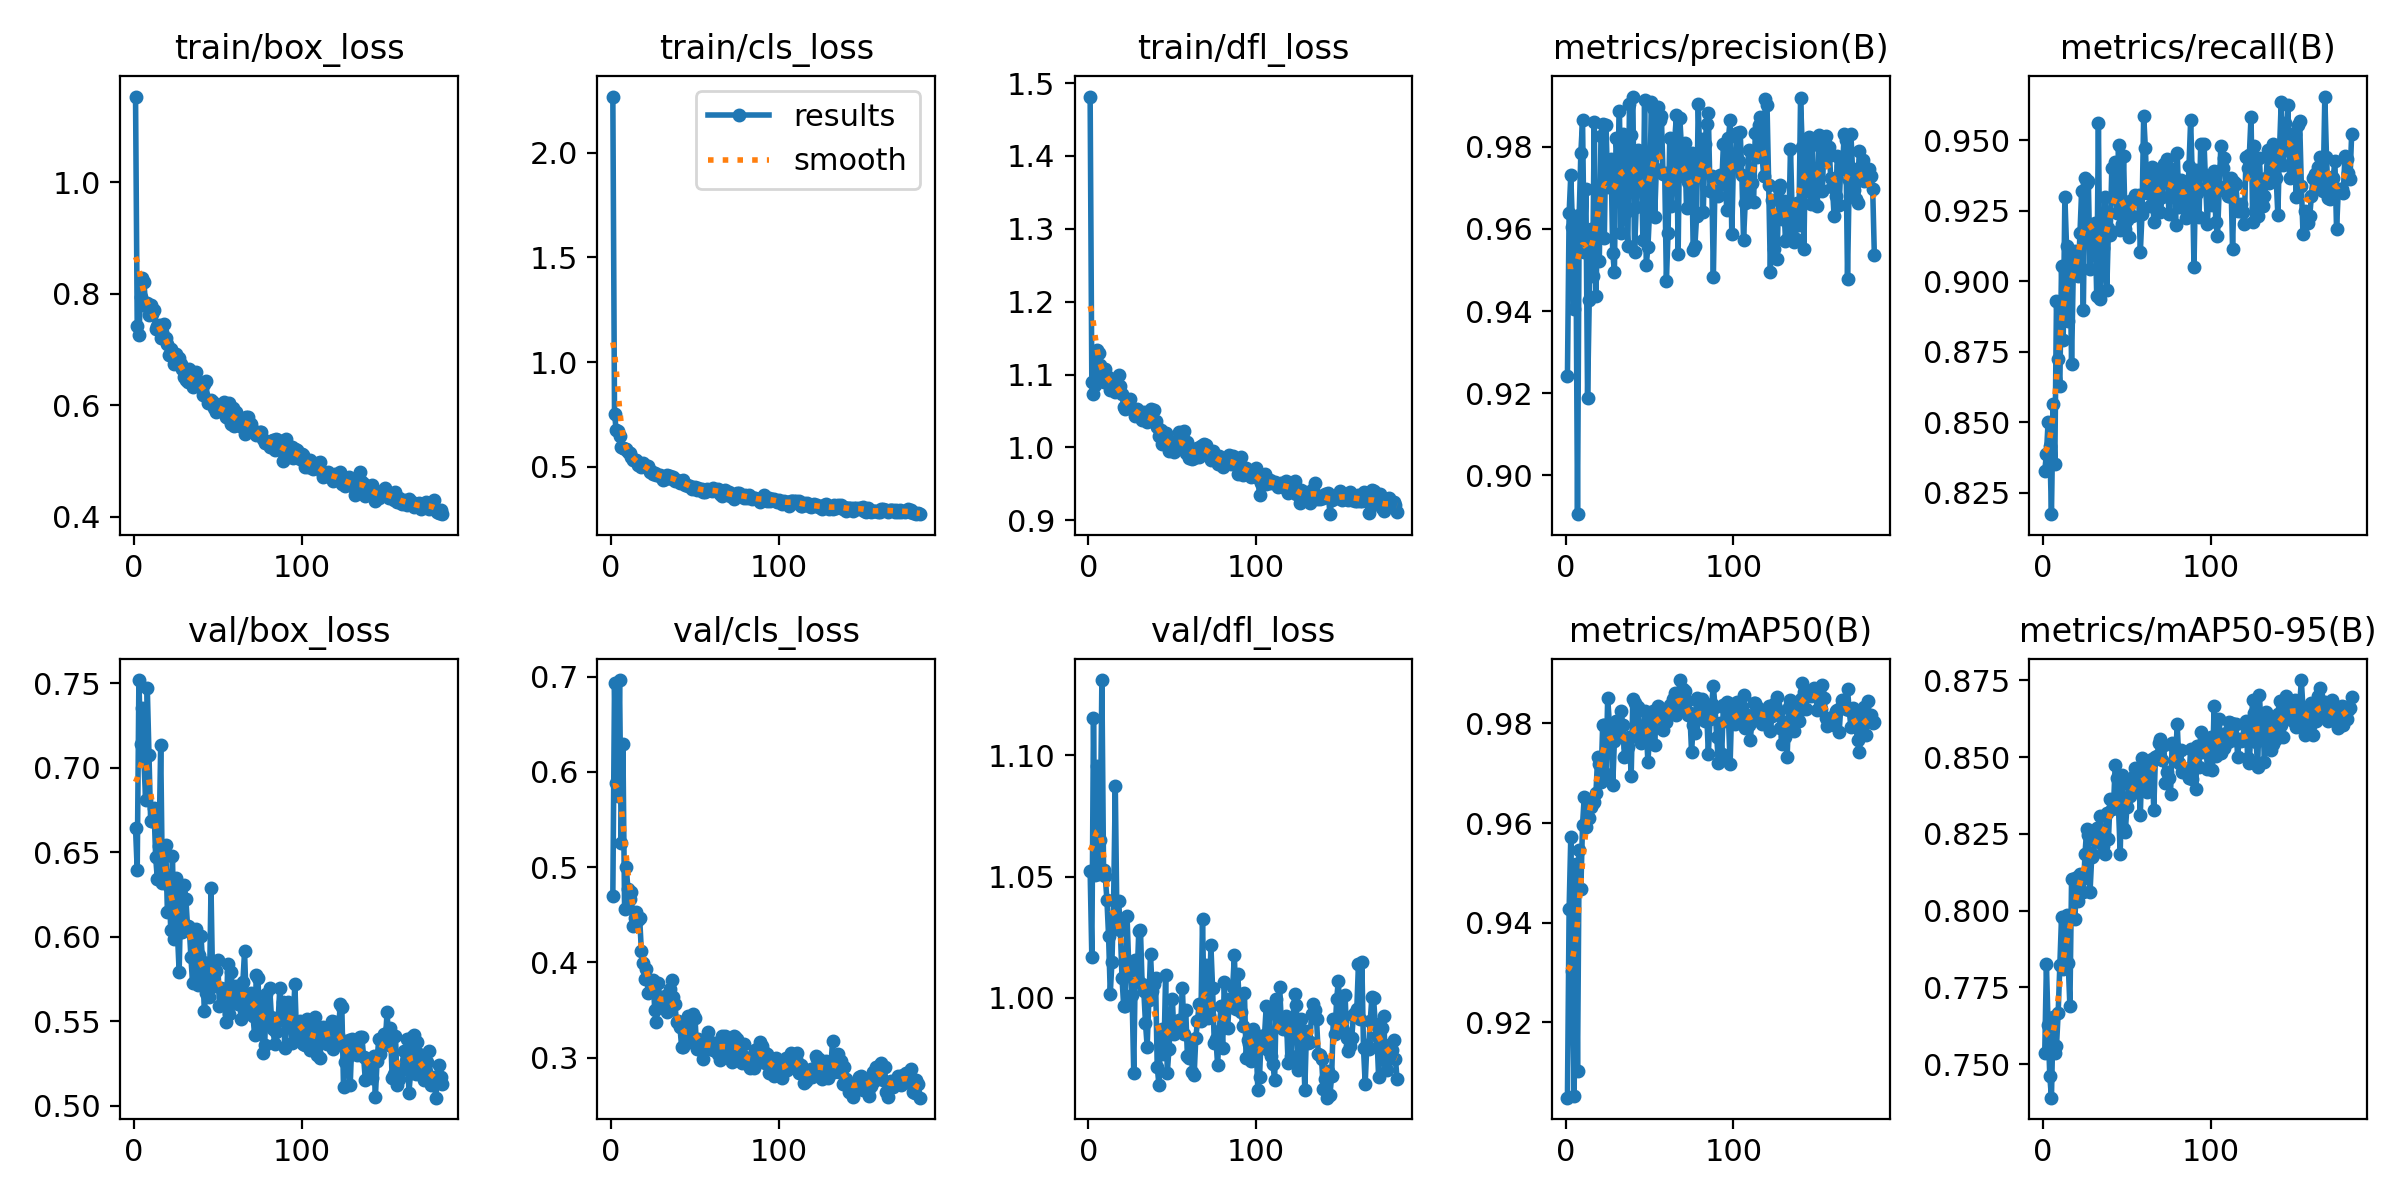

Values plotted in this chart, from the file beside it:
epoch, time, train/box_loss, train/cls_loss, train/dfl_loss, metrics/precision(B), metrics/recall(B), metrics/mAP50(B), metrics/mAP50-95(B), val/box_loss, val/cls_loss, val/dfl_loss, lr/pg0, lr/pg1, lr/pg2
1, 15.37, 1.154, 2.269, 1.482, 0.9242, 0.8327, 0.9049, 0.7536, 0.6641, 0.4702, 1.052, 0.003267, 0.003267, 0.003267
2, 30.38, 0.7417, 0.7515, 1.089, 0.9638, 0.8387, 0.9427, 0.7826, 0.6391, 0.6932, 1.017, 0.006593, 0.006593, 0.006593
3, 45.47, 0.7268, 0.6764, 1.073, 0.9731, 0.8501, 0.9572, 0.7629, 0.7518, 0.5883, 1.116, 0.009914, 0.009914, 0.009914
4, 60.6, 0.7941, 0.6712, 1.085, 0.9605, 0.8416, 0.9304, 0.7463, 0.714, 0.5749, 1.051, 0.00997, 0.00997, 0.00997
5, 75.92, 0.8285, 0.6457, 1.133, 0.9406, 0.8174, 0.9053, 0.7391, 0.7352, 0.6964, 1.096, 0.00996, 0.00996, 0.00996
6, 91.22, 0.8219, 0.5969, 1.13, 0.9615, 0.8566, 0.9518, 0.7653, 0.7039, 0.5252, 1.051, 0.00995, 0.00995, 0.00995
7, 106.6, 0.7781, 0.5914, 1.113, 0.8905, 0.8353, 0.9102, 0.7536, 0.681, 0.6294, 1.065, 0.009941, 0.009941, 0.009941
8, 122, 0.784, 0.5847, 1.1, 0.9633, 0.8928, 0.9545, 0.7559, 0.7474, 0.4563, 1.131, 0.009931, 0.009931, 0.009931
9, 137.5, 0.7619, 0.5861, 1.089, 0.9786, 0.8722, 0.9468, 0.7666, 0.7075, 0.5, 1.053, 0.009921, 0.009921, 0.009921
10, 153.1, 0.7797, 0.571, 1.108, 0.9864, 0.8629, 0.9597, 0.7825, 0.6685, 0.4768, 1.05, 0.009911, 0.009911, 0.009911
11, 168.7, 0.7629, 0.5639, 1.098, 0.9545, 0.9054, 0.9652, 0.7978, 0.6686, 0.4666, 1.041, 0.009901, 0.009901, 0.009901
12, 184.3, 0.7718, 0.5492, 1.095, 0.9698, 0.8791, 0.9591, 0.7811, 0.6761, 0.4735, 1.025, 0.009891, 0.009891, 0.009891
13, 200.2, 0.7374, 0.534, 1.078, 0.9188, 0.93, 0.9644, 0.7981, 0.647, 0.4384, 1.002, 0.009881, 0.009881, 0.009881
14, 215.9, 0.7414, 0.5309, 1.086, 0.9426, 0.9124, 0.9611, 0.7985, 0.6339, 0.4465, 1.015, 0.009871, 0.009871, 0.009871
15, 231.6, 0.7441, 0.5343, 1.095, 0.96, 0.8858, 0.9633, 0.7828, 0.6536, 0.4526, 1.04, 0.009861, 0.009861, 0.009861
16, 247.2, 0.721, 0.5099, 1.076, 0.9485, 0.9088, 0.964, 0.7688, 0.7133, 0.4451, 1.087, 0.009851, 0.009851, 0.009851
17, 263, 0.731, 0.5093, 1.083, 0.986, 0.8707, 0.9642, 0.8103, 0.6317, 0.4462, 1.031, 0.009842, 0.009842, 0.009842
18, 278.8, 0.746, 0.4983, 1.099, 0.9437, 0.9031, 0.966, 0.8104, 0.6375, 0.4124, 1.04, 0.009832, 0.009832, 0.009832
19, 294.6, 0.7216, 0.5204, 1.085, 0.9632, 0.9106, 0.9732, 0.7972, 0.654, 0.3997, 1.028, 0.009822, 0.009822, 0.009822
20, 311.3, 0.7093, 0.5016, 1.073, 0.9523, 0.9094, 0.9718, 0.8111, 0.6143, 0.3825, 1.008, 0.009812, 0.009812, 0.009812
21, 328, 0.69, 0.4972, 1.055, 0.9826, 0.9018, 0.9683, 0.803, 0.63, 0.3931, 0.9966, 0.009802, 0.009802, 0.009802
22, 344.3, 0.7017, 0.5036, 1.052, 0.9855, 0.917, 0.9796, 0.8118, 0.604, 0.3683, 0.9966, 0.009792, 0.009792, 0.009792
23, 360.1, 0.6891, 0.4769, 1.06, 0.9578, 0.9321, 0.9796, 0.8103, 0.6478, 0.3804, 1.034, 0.009782, 0.009782, 0.009782
24, 376.2, 0.6738, 0.4777, 1.055, 0.9853, 0.8897, 0.9699, 0.8061, 0.5984, 0.3797, 1.013, 0.009772, 0.009772, 0.009772
25, 392.9, 0.6918, 0.4675, 1.066, 0.9702, 0.9367, 0.9852, 0.8184, 0.6349, 0.3821, 1.014, 0.009762, 0.009762, 0.009762
26, 409.2, 0.6794, 0.4689, 1.052, 0.9713, 0.9347, 0.9799, 0.8265, 0.6016, 0.3502, 1.001, 0.009753, 0.009753, 0.009753
27, 425.6, 0.6857, 0.4621, 1.053, 0.977, 0.9356, 0.9781, 0.8247, 0.5792, 0.3372, 0.9691, 0.009743, 0.009743, 0.009743
28, 441.7, 0.6741, 0.4595, 1.043, 0.9543, 0.9044, 0.9676, 0.806, 0.6246, 0.3786, 1.015, 0.009733, 0.009733, 0.009733
29, 458.4, 0.6653, 0.4612, 1.053, 0.9495, 0.9162, 0.9764, 0.8173, 0.6029, 0.3628, 1.008, 0.009723, 0.009723, 0.009723
30, 474.9, 0.6513, 0.4506, 1.043, 0.9822, 0.917, 0.9804, 0.818, 0.6305, 0.3566, 1.028, 0.009713, 0.009713, 0.009713
31, 491.3, 0.6462, 0.4353, 1.046, 0.976, 0.9205, 0.9772, 0.8229, 0.6223, 0.3607, 1.028, 0.009703, 0.009703, 0.009703
32, 507.9, 0.6424, 0.443, 1.037, 0.9888, 0.8946, 0.9793, 0.8268, 0.6061, 0.3649, 1.006, 0.009693, 0.009693, 0.009693
33, 523.9, 0.6654, 0.4611, 1.049, 0.9589, 0.9561, 0.9825, 0.827, 0.6058, 0.348, 1.003, 0.009683, 0.009683, 0.009683
34, 539.7, 0.6453, 0.4556, 1.042, 0.983, 0.8937, 0.9797, 0.8308, 0.5881, 0.3608, 0.9896, 0.009673, 0.009673, 0.009673
35, 555.5, 0.6328, 0.4555, 1.035, 0.9801, 0.9038, 0.9733, 0.8243, 0.5725, 0.372, 0.9799, 0.009663, 0.009663, 0.009663
36, 571.4, 0.6407, 0.4437, 1.039, 0.9642, 0.9119, 0.9734, 0.821, 0.6033, 0.3813, 0.9991, 0.009654, 0.009654, 0.009654
37, 587.3, 0.6607, 0.4529, 1.052, 0.9557, 0.9299, 0.9753, 0.8184, 0.6043, 0.3637, 1.018, 0.009644, 0.009644, 0.009644
38, 603.1, 0.6407, 0.4327, 1.036, 0.9904, 0.8968, 0.9773, 0.8317, 0.5713, 0.3563, 1.003, 0.009634, 0.009634, 0.009634
39, 618.9, 0.6384, 0.4374, 1.052, 0.9829, 0.919, 0.9694, 0.8234, 0.5894, 0.337, 1.006, 0.009624, 0.009624, 0.009624
40, 634.8, 0.6349, 0.4312, 1.036, 0.9923, 0.9165, 0.985, 0.8363, 0.6003, 0.3388, 1.008, 0.009614, 0.009614, 0.009614
41, 650.7, 0.618, 0.421, 1.028, 0.9543, 0.9402, 0.9841, 0.833, 0.5849, 0.3326, 0.9715, 0.009604, 0.009604, 0.009604
42, 666.6, 0.6385, 0.4323, 1.016, 0.9654, 0.9296, 0.9774, 0.8337, 0.5561, 0.3116, 0.9642, 0.009594, 0.009594, 0.009594
43, 682.4, 0.6434, 0.4365, 1.024, 0.9792, 0.9421, 0.9832, 0.8475, 0.5666, 0.3111, 0.9819, 0.009584, 0.009584, 0.009584
44, 698.3, 0.6035, 0.4121, 1.005, 0.9754, 0.9241, 0.9768, 0.8431, 0.5842, 0.3345, 0.9872, 0.009574, 0.009574, 0.009574
45, 714.1, 0.6078, 0.4139, 1.007, 0.9774, 0.9482, 0.976, 0.8331, 0.5641, 0.3194, 0.9769, 0.009564, 0.009564, 0.009564
46, 729.9, 0.6095, 0.4064, 1.02, 0.9573, 0.918, 0.9765, 0.8186, 0.6289, 0.3435, 1.009, 0.009555, 0.009555, 0.009555
47, 745.9, 0.6057, 0.4102, 1.013, 0.9914, 0.9204, 0.9824, 0.844, 0.5707, 0.3168, 0.9688, 0.009545, 0.009545, 0.009545
48, 761.8, 0.5951, 0.3951, 0.9953, 0.9512, 0.9444, 0.9788, 0.8265, 0.5708, 0.3215, 0.979, 0.009535, 0.009535, 0.009535
49, 777.6, 0.5888, 0.4001, 1.001, 0.9557, 0.9184, 0.9722, 0.8256, 0.5799, 0.3457, 0.9897, 0.009525, 0.009525, 0.009525
50, 793.5, 0.5966, 0.4041, 0.996, 0.9646, 0.9216, 0.9783, 0.8337, 0.5861, 0.3418, 0.9996, 0.009515, 0.009515, 0.009515
51, 809.3, 0.5922, 0.3902, 0.9943, 0.9909, 0.9156, 0.9812, 0.8413, 0.5591, 0.3089, 0.9851, 0.009505, 0.009505, 0.009505
52, 825.3, 0.5952, 0.3994, 1.009, 0.9894, 0.9285, 0.9825, 0.8371, 0.5695, 0.3197, 0.9889, 0.009495, 0.009495, 0.009495
53, 841.1, 0.5942, 0.3904, 1.008, 0.9629, 0.923, 0.9758, 0.8393, 0.5689, 0.3176, 0.9869, 0.009485, 0.009485, 0.009485
54, 856.9, 0.6054, 0.395, 1.021, 0.9747, 0.929, 0.9823, 0.8437, 0.5618, 0.3067, 0.9908, 0.009475, 0.009475, 0.009475
55, 872.8, 0.5787, 0.3796, 1.004, 0.9897, 0.9307, 0.9835, 0.8465, 0.5493, 0.2986, 0.9891, 0.009465, 0.009465, 0.009465
56, 888.8, 0.5777, 0.3803, 1.008, 0.9865, 0.929, 0.981, 0.8402, 0.5838, 0.3144, 1.004, 0.009456, 0.009456, 0.009456
57, 904.9, 0.6042, 0.3936, 1.023, 0.9876, 0.9307, 0.9816, 0.8437, 0.5541, 0.3096, 0.9849, 0.009446, 0.009446, 0.009446
58, 920.9, 0.5658, 0.3872, 0.9919, 0.9733, 0.9103, 0.9786, 0.8313, 0.5792, 0.3275, 0.9949, 0.009436, 0.009436, 0.009436
59, 936.9, 0.5959, 0.3905, 1.008, 0.9735, 0.9239, 0.9819, 0.8498, 0.5659, 0.3161, 0.9759, 0.009426, 0.009426, 0.009426
60, 953, 0.5625, 0.3823, 0.9858, 0.9474, 0.9587, 0.9803, 0.8417, 0.5614, 0.3125, 0.9753, 0.009416, 0.009416, 0.009416
... 124 more rows
